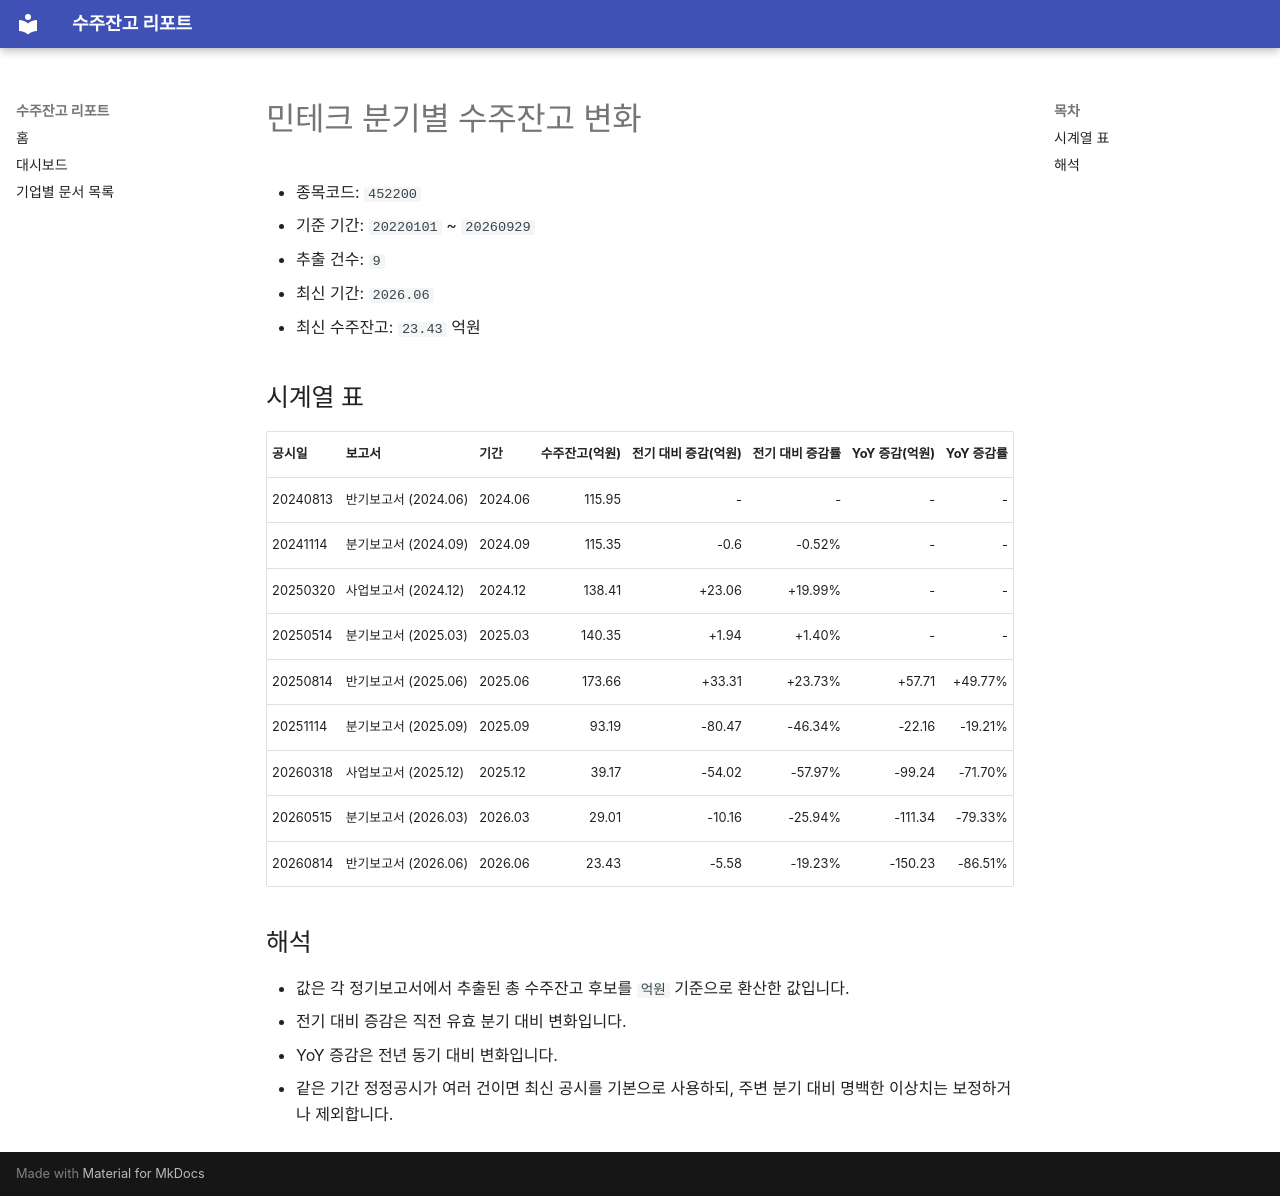

repository: agent-jaden/order-backlog-dashboard · page: companies/민테크_수주잔고(452200)/index.html · generator: mkdocs

# 민테크 분기별 수주잔고 변화

- 종목코드: `452200`
- 기준 기간: `20220101` ~ `20260929`
- 추출 건수: `9`
- 최신 기간: `2026.06`
- 최신 수주잔고: `23.43` 억원

## 시계열 표

| 공시일 | 보고서 | 기간 | 수주잔고(억원) | 전기 대비 증감(억원) | 전기 대비 증감률 | YoY 증감(억원) | YoY 증감률 |
| --- | --- | --- | ---: | ---: | ---: | ---: | ---: |
| 20240813 | 반기보고서 (2024.06) | 2024.06 | 115.95 | - | - | - | - |
| 20241114 | 분기보고서 (2024.09) | 2024.09 | 115.35 | -0.6 | -0.52% | - | - |
| 20250320 | 사업보고서 (2024.12) | 2024.12 | 138.41 | +23.06 | +19.99% | - | - |
| 20250514 | 분기보고서 (2025.03) | 2025.03 | 140.35 | +1.94 | +1.40% | - | - |
| 20250814 | 반기보고서 (2025.06) | 2025.06 | 173.66 | +33.31 | +23.73% | +57.71 | +49.77% |
| 20251114 | 분기보고서 (2025.09) | 2025.09 | 93.19 | -80.47 | -46.34% | -22.16 | -19.21% |
| 20260318 | 사업보고서 (2025.12) | 2025.12 | 39.17 | -54.02 | -57.97% | -99.24 | -71.70% |
| 20260515 | 분기보고서 (2026.03) | 2026.03 | 29.01 | -10.16 | -25.94% | -111.34 | -79.33% |
| 20260814 | 반기보고서 (2026.06) | 2026.06 | 23.43 | -5.58 | -19.23% | -150.23 | -86.51% |

## 해석

- 값은 각 정기보고서에서 추출된 총 수주잔고 후보를 `억원` 기준으로 환산한 값입니다.
- 전기 대비 증감은 직전 유효 분기 대비 변화입니다.
- YoY 증감은 전년 동기 대비 변화입니다.
- 같은 기간 정정공시가 여러 건이면 최신 공시를 기본으로 사용하되, 주변 분기 대비 명백한 이상치는 보정하거나 제외합니다.
